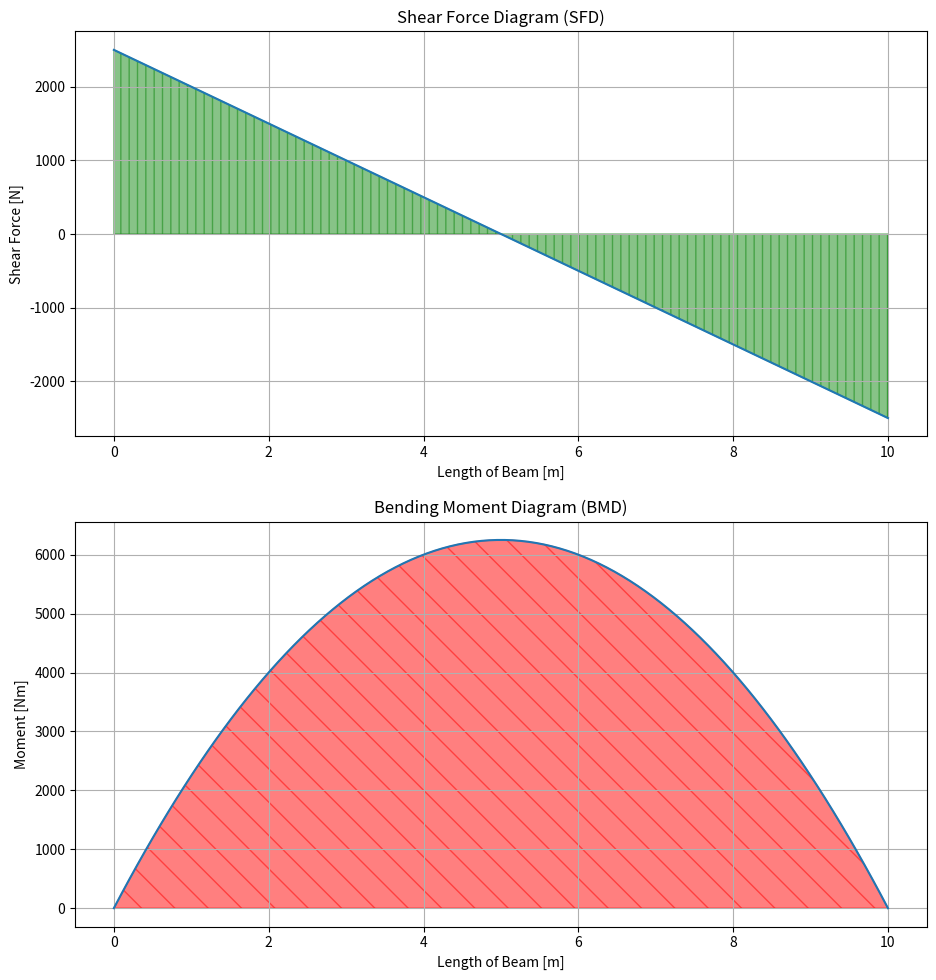

Recreate this plot in Python.
import numpy as np
import matplotlib.pyplot as plt

#inputs
w = 500 # uniform distributed load(udL, 一様荷重) [N]　
L = 10 # Length of the beam [m]  
R = w*L/2 # reaction (反力)
x = np.linspace(0,L,100) 

# create list and loop for each length of the beam
X = []
SF = []
M = []
for l in x:
    sf = R -(w*l)   # calculate shear force　(せん断力)
    m = (R*l) - (w*l**2/2) # calculate moment (モーメント)
    X.append(l)
    SF.append(sf)
    M.append(m)

# set graph size
plt.figure(figsize=(10,10))

# plot for shear force diagram
plt.subplot(2,1,1)
plt.plot(X,SF)
plt.fill_between(X,SF,color='green',hatch='||',alpha=0.47)
plt.title("Shear Force Diagram (SFD)")
plt.xlabel('Length of Beam [m]')
plt.ylabel('Shear Force [N]')
plt.grid()

# plot for bending moment diagram
plt.tight_layout(pad = 3.0)
plt.subplot(2,1,2)
plt.plot(X,M)
plt.fill_between(X,M,color='red',hatch='\\',alpha=0.5)
plt.title('Bending Moment Diagram (BMD)')
plt.xlabel('Length of Beam [m]')
plt.ylabel('Moment [Nm]')
plt.grid()

plt.show()